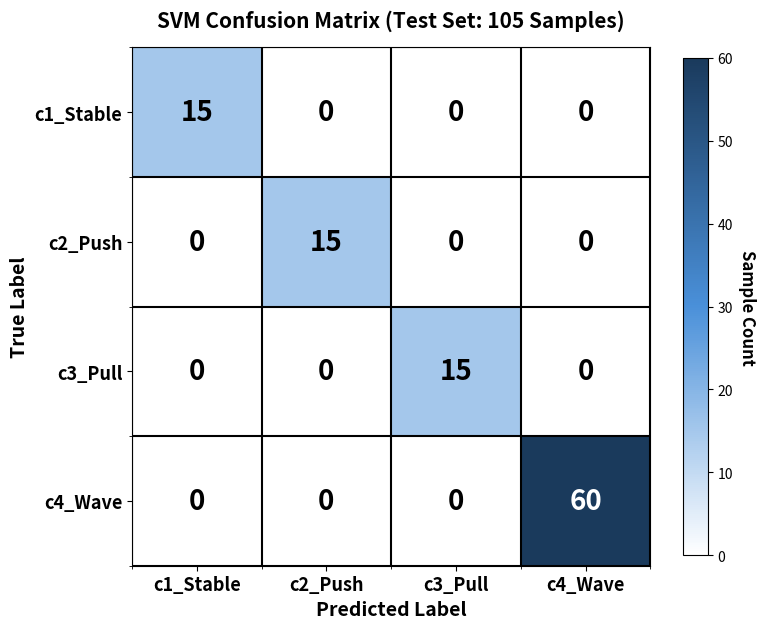

This chart was generated by the following Python code: (Note: this script raises an exception after producing the figure.)
#!/home/pi/ultrasonic_gesture/venv/bin/python3
"""
Plot confusion matrix heatmap - Fixed version
"""
import matplotlib.pyplot as plt
import numpy as np
from matplotlib.colors import LinearSegmentedColormap

# Confusion matrix data
cm = np.array([
    [15, 0, 0, 0],
    [0, 15, 0, 0],
    [0, 0, 15, 0],
    [0, 0, 0, 60]
])

labels = ['c1_Stable', 'c2_Push', 'c3_Pull', 'c4_Wave']

colors = ['#ffffff', '#4A90D9', '#1a3a5c']
cmap = LinearSegmentedColormap.from_list('custom_blue', colors, N=256)

fig, ax = plt.subplots(figsize=(8, 7))

im = ax.imshow(cm, cmap=cmap, interpolation='nearest')

ax.set_xticks(np.arange(len(labels)))
ax.set_yticks(np.arange(len(labels)))
ax.set_xticklabels(labels, fontsize=13, fontweight='bold')
ax.set_yticklabels(labels, fontsize=13, fontweight='bold')

# Color bar
cbar = ax.figure.colorbar(im, ax=ax, shrink=0.8)
cbar.ax.set_ylabel('Sample Count', rotation=-90, va="bottom", fontsize=12, fontweight='bold')

# 显示数值 - 优化颜色
for i in range(len(labels)):
    for j in range(len(labels)):
        val = cm[i, j]
        color = 'white' if val > 30 else 'black'
        ax.text(j, i, val, ha="center", va="center", 
                color=color, fontsize=20, fontweight='bold')

ax.set_xlabel('Predicted Label', fontsize=14, fontweight='bold')
ax.set_ylabel('True Label', fontsize=14, fontweight='bold')
ax.set_title('SVM Confusion Matrix (Test Set: 105 Samples)', fontsize=15, fontweight='bold', pad=15)

# Grid lines
ax.set_xticks(np.arange(-.5, len(labels), 1), minor=True)
ax.set_yticks(np.arange(-.5, len(labels), 1), minor=True)
ax.grid(which="minor", color="black", linestyle='-', linewidth=1.5)

plt.tight_layout()
plt.savefig('experiment_results/confusion_matrix.png', dpi=300, bbox_inches='tight')
print("✅ Saved: experiment_results/confusion_matrix.png")
